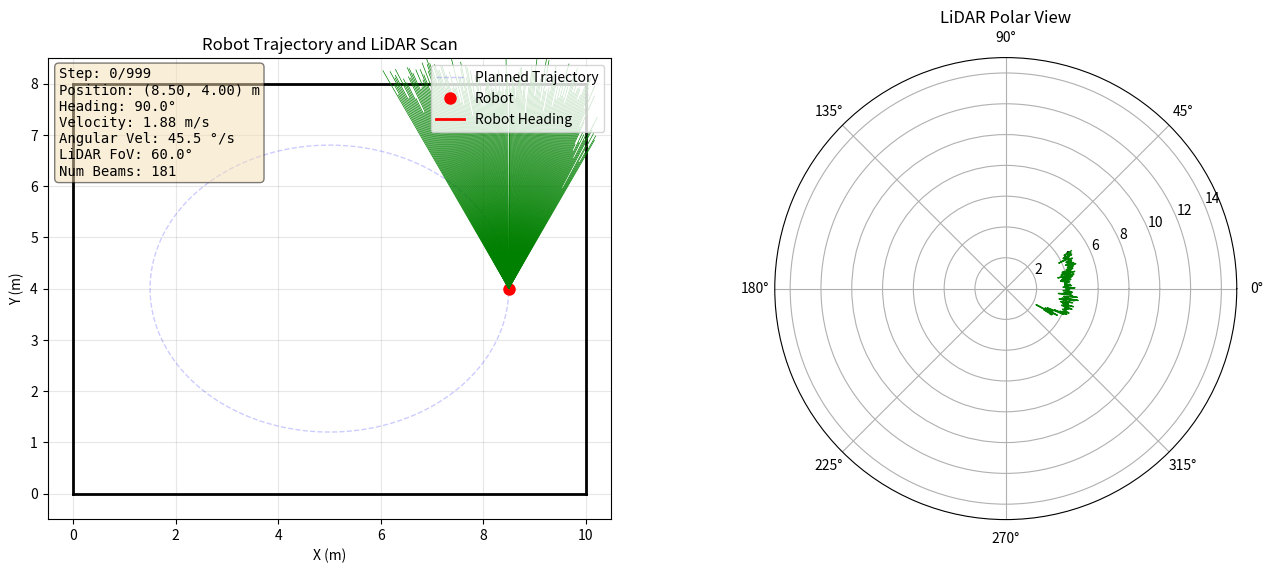

This figure's Python source:
import numpy as np
import matplotlib.pyplot as plt
import matplotlib.patches as patches
from matplotlib.animation import FuncAnimation
from matplotlib.collections import LineCollection
import sys
import os

class RectangularRoomSimulation:
    """
    Simulation of a robot moving in a rectangular room with LiDAR measurements.
    """
    
    def __init__(self, 
                 room_width: float = 10.0,
                 room_height: float = 8.0,
                 ellipse_a_ratio: float = 0.7,  # Ratio of ellipse major axis to room width
                 ellipse_b_ratio: float = 0.7,  # Ratio of ellipse minor axis to room height
                 num_beams: int = 181,           # 60 degree FoV with 0.33 degree resolution
                 lidar_fov: float = np.pi/3,     # 60 degrees in radians
                 max_range: float = 15.0,
                 num_trajectory_points: int = 1000,
                 measurement_noise_std: float = 0.3,
                 motion_noise_std: tuple = (0.1, 0.05)):
        """
        Initialize the simulation.
        
        Parameters:
        -----------
        room_width : float
            Width of the rectangular room (X dimension)
        room_height : float
            Height of the rectangular room (Y dimension)
        ellipse_a_ratio : float
            Ratio of ellipse major axis to room width
        ellipse_b_ratio : float
            Ratio of ellipse minor axis to room height
        num_beams : int
            Number of LiDAR beams
        lidar_fov : float
            Field of view of LiDAR in radians
        max_range : float
            Maximum range of LiDAR
        num_trajectory_points : int
            Number of points in the trajectory
        measurement_noise_std : float
            Gaussian noise std for range measurements
        motion_noise_std : tuple
            Gaussian noise std for (linear velocity, angular velocity)
        """
        self.room_width = room_width
        self.room_height = room_height
        self.room_center = np.array([room_width / 2, room_height / 2])
        self.measurement_noise_std = measurement_noise_std
        self.motion_noise_std = motion_noise_std
        
        # Ellipse parameters
        self.ellipse_a = (room_width / 2) * ellipse_a_ratio   # Semi-major axis (X)
        self.ellipse_b = (room_height / 2) * ellipse_b_ratio  # Semi-minor axis (Y)
        
        # LiDAR parameters
        self.num_beams = num_beams
        self.lidar_fov = lidar_fov
        self.max_range = max_range
        self.beam_angles = np.linspace(-lidar_fov/2, lidar_fov/2, num_beams)
        
        # Trajectory parameters
        self.num_trajectory_points = num_trajectory_points
        
        # Storage
        self.trajectory = None      # (N, 3) - poses [x, y, theta]
        self.controls = None        # (N-1, 2) - [v, w]
        self.measurements = None    # (N, num_beams) - range measurements
        self.time_steps = None      # (N,) - time values
    
    def generate_trajectory(self, dt: float = 0.1):
        """
        Generate elliptical trajectory with the robot starting at center.
        The robot moves counterclockwise around an ellipse.
        
        Parameters:
        -----------
        dt : float
            Time step between trajectory points
        """
        # Parameter t goes from 0 to 2*pi for full ellipse
        t = np.linspace(0, 2 * np.pi, self.num_trajectory_points)
        
        # Elliptical trajectory centered at room center
        x = self.room_center[0] + self.ellipse_a * np.cos(t)
        y = self.room_center[1] + self.ellipse_b * np.sin(t)
        
        # Compute heading (tangent to ellipse)
        dx_dt = -self.ellipse_a * np.sin(t)
        dy_dt = self.ellipse_b * np.cos(t)
        theta = np.arctan2(dy_dt, dx_dt)
        
        self.trajectory = np.column_stack([x, y, theta])
        self.time_steps = np.arange(self.num_trajectory_points) * dt
        
        # Compute controls (velocity and angular velocity)
        self.controls = np.zeros((self.num_trajectory_points - 1, 2))
        
        for i in range(len(self.trajectory) - 1):
            curr_pose = self.trajectory[i]
            next_pose = self.trajectory[i + 1]
            
            # Linear distance
            dist = np.linalg.norm(next_pose[:2] - curr_pose[:2])
            v = dist / dt  # Linear velocity
            
            # Angular difference
            dtheta = next_pose[2] - curr_pose[2]
            # Normalize to [-pi, pi]
            while dtheta > np.pi:
                dtheta -= 2 * np.pi
            while dtheta < -np.pi:
                dtheta += 2 * np.pi
            w = dtheta / dt  # Angular velocity
            
            # Add Gaussian noise to controls
            v_noisy = v + np.random.normal(0, self.motion_noise_std[0])
            w_noisy = w + np.random.normal(0, self.motion_noise_std[1])
            
            self.controls[i] = [v_noisy, w_noisy]
    
    def _point_to_segment_distance(self, point: np.ndarray, 
                                   seg_start: np.ndarray, 
                                   seg_end: np.ndarray) -> float:
        """
        Compute distance from point to line segment.
        
        Parameters:
        -----------
        point : np.ndarray
            Point in 2D
        seg_start : np.ndarray
            Segment start point
        seg_end : np.ndarray
            Segment end point
        
        Returns:
        --------
        float
            Distance to segment
        """
        # Vector from start to end
        seg_vec = seg_end - seg_start
        seg_len_sq = np.dot(seg_vec, seg_vec)
        
        if seg_len_sq == 0:
            return np.linalg.norm(point - seg_start)
        
        # Parameter t along segment
        t = max(0, min(1, np.dot(point - seg_start, seg_vec) / seg_len_sq))
        closest_point = seg_start + t * seg_vec
        
        return np.linalg.norm(point - closest_point)
    
    def _ray_cast(self, pose: np.ndarray, beam_angle: float) -> float:
        """
        Ray cast from robot position to find intersection with room walls.
        
        Parameters:
        -----------
        pose : np.ndarray
            Robot pose [x, y, theta]
        beam_angle : float
            Angle of beam relative to robot heading
        
        Returns:
        --------
        float
            Range to nearest obstacle (wall)
        """
        x, y, theta = pose
        robot_pos = np.array([x, y])
        
        # Absolute angle of beam
        abs_angle = theta + beam_angle
        beam_dir = np.array([np.cos(abs_angle), np.sin(abs_angle)])
        
        min_range = self.max_range
        
        # Room walls (4 lines)
        walls = [
            # Bottom wall (y=0)
            (np.array([0, 0]), np.array([self.room_width, 0])),
            # Top wall (y=room_height)
            (np.array([0, self.room_height]), np.array([self.room_width, self.room_height])),
            # Left wall (x=0)
            (np.array([0, 0]), np.array([0, self.room_height])),
            # Right wall (x=room_width)
            (np.array([self.room_width, 0]), np.array([self.room_width, self.room_height]))
        ]
        
        for wall_start, wall_end in walls:
            # Check intersection: ray from robot_pos in direction beam_dir with wall segment
            # Ray: P = robot_pos + t * beam_dir (t >= 0)
            # Wall: Q = wall_start + s * (wall_end - wall_start) (0 <= s <= 1)
            
            wall_vec = wall_end - wall_start
            
            # Solve: robot_pos + t * beam_dir = wall_start + s * wall_vec
            # Rearrange: t * beam_dir - s * wall_vec = wall_start - robot_pos
            
            # Matrix form: [beam_dir | -wall_vec] [t, s]^T = wall_start - robot_pos
            A = np.column_stack([beam_dir, -wall_vec])
            b = wall_start - robot_pos
            
            try:
                ts = np.linalg.solve(A, b)
                t, s = ts
                
                # Check validity
                if t >= 0 and 0 <= s <= 1:
                    # Valid intersection
                    range_val = t
                    if range_val < min_range:
                        min_range = range_val
            except np.linalg.LinAlgError:
                # Parallel lines, no intersection
                pass
        
        return min(min_range, self.max_range)
    
    def generate_measurements(self):
        """
        Generate LiDAR measurements for each pose in the trajectory.
        Adds Gaussian noise to simulate sensor uncertainty.
        """
        self.measurements = np.zeros((len(self.trajectory), self.num_beams))
        
        for i, pose in enumerate(self.trajectory):
            for j, beam_angle in enumerate(self.beam_angles):
                # Get ideal measurement from ray casting
                ideal_range = self._ray_cast(pose, beam_angle)
                # Add Gaussian noise
                noisy_range = ideal_range + np.random.normal(0, self.measurement_noise_std)
                # Clip to valid range
                self.measurements[i, j] = np.clip(noisy_range, 0, self.max_range)
    
    def get_pose(self, step: int) -> np.ndarray:
        """Get robot pose at a specific step."""
        if 0 <= step < len(self.trajectory):
            return self.trajectory[step].copy()
        return self.trajectory[-1].copy()
    
    def get_measurement(self, step: int) -> np.ndarray:
        """Get LiDAR measurement at a specific step."""
        if 0 <= step < len(self.measurements):
            return self.measurements[step].copy()
        return self.measurements[-1].copy()
    
    def get_control(self, step: int) -> np.ndarray:
        """Get control input at a specific step."""
        if 0 <= step < len(self.controls):
            return self.controls[step].copy()
        return np.array([0, 0])


class SimulationVisualizer:
    """
    Animated visualization of robot trajectory and LiDAR measurements.
    """
    
    def __init__(self, simulation: RectangularRoomSimulation, 
                 update_interval: int = 10):
        """
        Initialize visualizer.
        
        Parameters:
        -----------
        simulation : RectangularRoomSimulation
            The simulation object
        update_interval : int
            Update every N frames (for slower animation)
        """
        self.sim = simulation
        self.update_interval = update_interval
        self.current_step = 0
        
        # Create figure with subplots
        self.fig = plt.figure(figsize=(16, 6))
        
        # Main trajectory view
        self.ax_main = self.fig.add_subplot(121)
        self.ax_main.set_xlim(-0.5, simulation.room_width + 0.5)
        self.ax_main.set_ylim(-0.5, simulation.room_height + 0.5)
        self.ax_main.set_aspect('equal')
        self.ax_main.grid(True, alpha=0.3)
        self.ax_main.set_xlabel('X (m)')
        self.ax_main.set_ylabel('Y (m)')
        self.ax_main.set_title('Robot Trajectory and LiDAR Scan')
        
        # LiDAR polar view
        self.ax_lidar = self.fig.add_subplot(122, projection='polar')
        self.ax_lidar.set_ylim(0, simulation.max_range)
        self.ax_lidar.set_title('LiDAR Polar View')
        
        # Draw room walls
        wall_color = 'black'
        wall_width = 2
        self.ax_main.plot([0, simulation.room_width], [0, 0], color=wall_color, linewidth=wall_width)
        self.ax_main.plot([0, simulation.room_width], [simulation.room_height, simulation.room_height], 
                         color=wall_color, linewidth=wall_width)
        self.ax_main.plot([0, 0], [0, simulation.room_height], color=wall_color, linewidth=wall_width)
        self.ax_main.plot([simulation.room_width, simulation.room_width], [0, simulation.room_height], 
                         color=wall_color, linewidth=wall_width)
        
        # Draw trajectory as faint background
        self.ax_main.plot(simulation.trajectory[:, 0], simulation.trajectory[:, 1], 
                         'b--', alpha=0.2, label='Planned Trajectory', linewidth=1)
        
        # Robot representation
        self.robot_circle, = self.ax_main.plot([], [], 'ro', markersize=8, label='Robot')
        self.heading_line, = self.ax_main.plot([], [], 'r-', linewidth=2, label='Robot Heading')
        
        # LiDAR scan visualization
        self.scan_lines = LineCollection([], colors='green', linewidths=0.5)
        self.ax_main.add_collection(self.scan_lines)
        
        # LiDAR polar plot
        self.lidar_line, = self.ax_lidar.plot([], [], 'g-', linewidth=1, label='Measurements')
        
        # Text information
        self.info_text = self.ax_main.text(0.02, 0.98, '', transform=self.ax_main.transAxes,
                                           verticalalignment='top', fontfamily='monospace',
                                           bbox=dict(boxstyle='round', facecolor='wheat', alpha=0.5))
        
        self.ax_main.legend(loc='upper right')
    
    def update_frame(self, frame: int) -> list:
        """
        Update animation frame.
        
        Parameters:
        -----------
        frame : int
            Frame number
        
        Returns:
        --------
        list
            Updated artists
        """
        step = frame // self.update_interval
        
        if step >= len(self.sim.trajectory):
            step = len(self.sim.trajectory) - 1
        
        self.current_step = step
        
        # Get current state
        pose = self.sim.get_pose(step)
        measurement = self.sim.get_measurement(step)
        control = self.sim.get_control(step)
        
        x, y, theta = pose
        
        # Update robot position and heading
        self.robot_circle.set_data([x], [y])
        
        # Draw heading arrow
        arrow_length = 0.5
        arrow_end_x = x + arrow_length * np.cos(theta)
        arrow_end_y = y + arrow_length * np.sin(theta)
        self.heading_line.set_data([x, arrow_end_x], [y, arrow_end_y])
        
        # Draw LiDAR scan rays
        scan_segments = []
        lidar_angles = []
        lidar_ranges = []
        
        for i, (beam_angle, range_val) in enumerate(zip(self.sim.beam_angles, measurement)):
            abs_angle = theta + beam_angle
            
            # Ray endpoint
            end_x = x + range_val * np.cos(abs_angle)
            end_y = y + range_val * np.sin(abs_angle)
            
            scan_segments.append([(x, y), (end_x, end_y)])
            
            # Polar coordinates for polar plot
            lidar_angles.append(beam_angle)
            lidar_ranges.append(range_val)
        
        self.scan_lines.set_segments(scan_segments)
        
        # Update polar plot
        lidar_angles = np.array(lidar_angles)
        lidar_ranges = np.array(lidar_ranges)
        self.lidar_line.set_data(lidar_angles, lidar_ranges)
        
        # Update info text
        v, w = control
        info_str = (f"Step: {step}/{len(self.sim.trajectory)-1}\n"
                   f"Position: ({x:.2f}, {y:.2f}) m\n"
                   f"Heading: {np.degrees(theta):.1f}°\n"
                   f"Velocity: {v:.2f} m/s\n"
                   f"Angular Vel: {np.degrees(w):.1f} °/s\n"
                   f"LiDAR FoV: {np.degrees(self.sim.lidar_fov):.1f}°\n"
                   f"Num Beams: {self.sim.num_beams}")
        self.info_text.set_text(info_str)
        
        return [self.robot_circle, self.heading_line, self.scan_lines, self.lidar_line, self.info_text]
    
    def animate(self, save_path: str = None):
        """
        Run animation.
        
        Parameters:
        -----------
        save_path : str, optional
            If provided, save animation to this path
        """
        total_frames = (len(self.sim.trajectory) - 1) * self.update_interval
        
        anim = FuncAnimation(self.fig, self.update_frame, frames=total_frames,
                            interval=50, blit=True, repeat=True)
        
        if save_path:
            anim.save(save_path, writer='ffmpeg', fps=20)
            print(f"Animation saved to {save_path}")
        
        plt.show()
    
    def save_frame(self, step: int, filepath: str):
        """Save a single frame at a specific step."""
        self.update_frame(step * self.update_interval)
        self.fig.savefig(filepath, dpi=150, bbox_inches='tight')
        print(f"Frame saved to {filepath}")


def main():
    """Run the simulation and visualization."""
    print("=" * 70)
    print("Robot Trajectory and LiDAR Simulation")
    print("=" * 70)
    
    # Create simulation
    print("\nGenerating simulation...")
    sim = RectangularRoomSimulation(
        room_width=10.0,
        room_height=8.0,
        ellipse_a_ratio=0.7,
        ellipse_b_ratio=0.7,
        num_beams=181,              # 60° FoV with ~0.33° angular resolution
        lidar_fov=np.pi/3,           # 60 degrees
        max_range=15.0,
        num_trajectory_points=1000
    )
    
    print("  Generating elliptical trajectory...")
    sim.generate_trajectory(dt=0.01)  # 10 ms time step
    
    print("  Generating LiDAR measurements (ray-casting)...")
    sim.generate_measurements()
    
    print(f"\nSimulation Parameters:")
    print(f"  Room size: {sim.room_width} x {sim.room_height} m")
    print(f"  Ellipse axes: a={sim.ellipse_a:.2f} m, b={sim.ellipse_b:.2f} m")
    print(f"  Trajectory points: {len(sim.trajectory)}")
    print(f"  LiDAR beams: {sim.num_beams}")
    print(f"  LiDAR FoV: {np.degrees(sim.lidar_fov):.1f}°")
    print(f"  Max range: {sim.max_range} m")
    
    # Create and run visualization
    print("\nCreating visualization...")
    visualizer = SimulationVisualizer(sim, update_interval=5)
    
    print("\nStarting animation (close window to exit)...")
    visualizer.animate()


if __name__ == "__main__":
    main()
